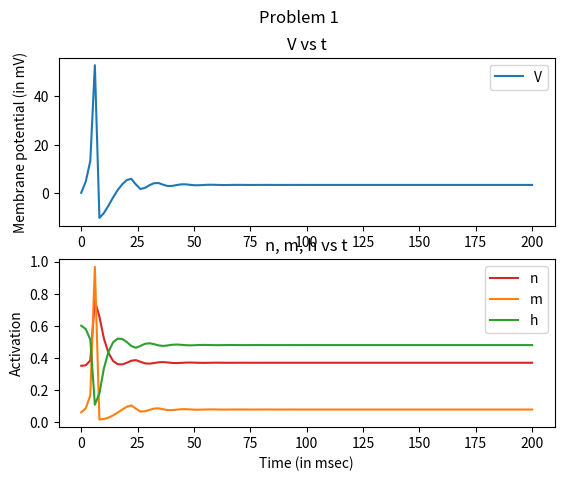

Write the Python code that produced this figure.
import numpy as np
from scipy.integrate import odeint
import matplotlib.pyplot as plt
import math

def gating_variables(V):
    """
    Generates the gating variables for a given V

    Args:
        V (int): neuron membrane potential

    Returns:
        int array: gating variables
    """
    e = math.e
    return [
        (25 - V)/(10*(e**((25-V)/10) - 1)),
        4 * (e ** (-V/18)),
        (7/100)*(e ** (-V/20)),
        1/(1 + e ** ((30 - V)/10)),
        (10 - V)/(100*(e**((10-V)/10) - 1)),
        (1/8)* (e ** (-V/80))    
    ]

def dUdt(U, t, Iext):
    """
    Defines the differential equations for the HH model for neuron.

    Arguments:
        U :  vector of the state variables:
                U = [V,n,m,h]
        t :  time
        Iext: external current as parameter
        
    Returns:
        an array containing the differentials of the state variables
    """
    
    V, n, m, h = U
    alpha_m, beta_m, alpha_h, beta_h, alpha_n, beta_n = gating_variables(V)
    Cm = 1
    g_dash_k = 36
    g_dash_Na = 120
    g_L = 0.3
    V_k = -12
    V_Na = 115
    V_L = 10
    dVdt = (1/Cm) * ((g_dash_k * (n**4) * (V_k - V)) + (g_dash_Na * (m**3) * h * (V_Na - V)) + (g_L * (V_L - V)) + Iext)
    dndt = alpha_n * (1 - n) - beta_n * n
    dmdt = alpha_m * (1 - m) - beta_m * m
    dhdt = alpha_h * (1 - h) - beta_h * h

    return [dVdt, dndt, dmdt, dhdt]
    


if __name__ == "__main__":
    # Initial conditions
    V0 = 0
    n0 = 0.35
    m0 = 0.06
    h0 = 0.6
    
    #time
    t = np.linspace(0,200,100)
    
    #pack the initial conditions
    Uzero = [V0, n0, m0, h0]
    
    #set Iext
    Iext = 5.2
    
    #call the ODE solver
    solution = odeint(dUdt, Uzero, t, args=(Iext,))
    
    #generate the plots
    fig, (ax1, ax2) = plt.subplots(2)
    fig.suptitle('Problem 1')
    ax1.plot(t, solution[:, 0], label = 'V')
    ax1.legend(loc="upper right")
    ax1.set_title('V vs t')
    ax1.set_ylabel("Membrane potential (in mV)")
    ax2.set_title('n, m, h vs t')
    ax2.plot(t, solution[:, 1], 'tab:red', label = 'n')
    ax2.plot(t, solution[:, 2], 'tab:orange', label = 'm') 
    ax2.plot(t, solution[:, 3], 'tab:green', label = 'h')
    ax2.legend(loc="upper right")
    ax2.set_xlabel("Time (in msec)")
    ax2.set_ylabel("Activation")
    plt.show()
    
    
